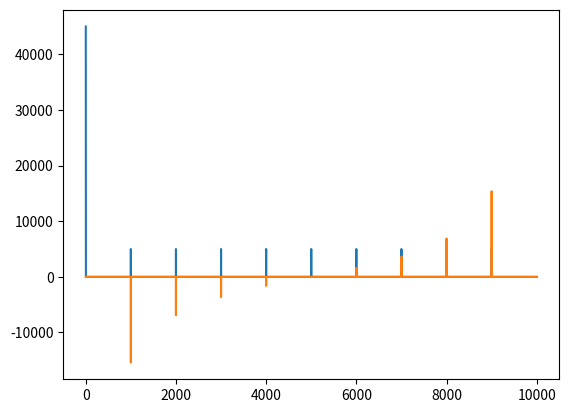

Source code (Python):
import matplotlib.pyplot as plt
import numpy as np

N = 10000

sawtooth = np.empty(N)
for i in range(N):
    sawtooth[i] = 9 - i % 10

fft = np.fft.fft(sawtooth)

# plt.plot(fft.real)
# plt.plot(fft.imag)

# ifft = np.fft.ifft(fft)
# plt.plot(ifft.real)

plt.plot(fft.real)
plt.plot(fft.imag)

plt.show()
